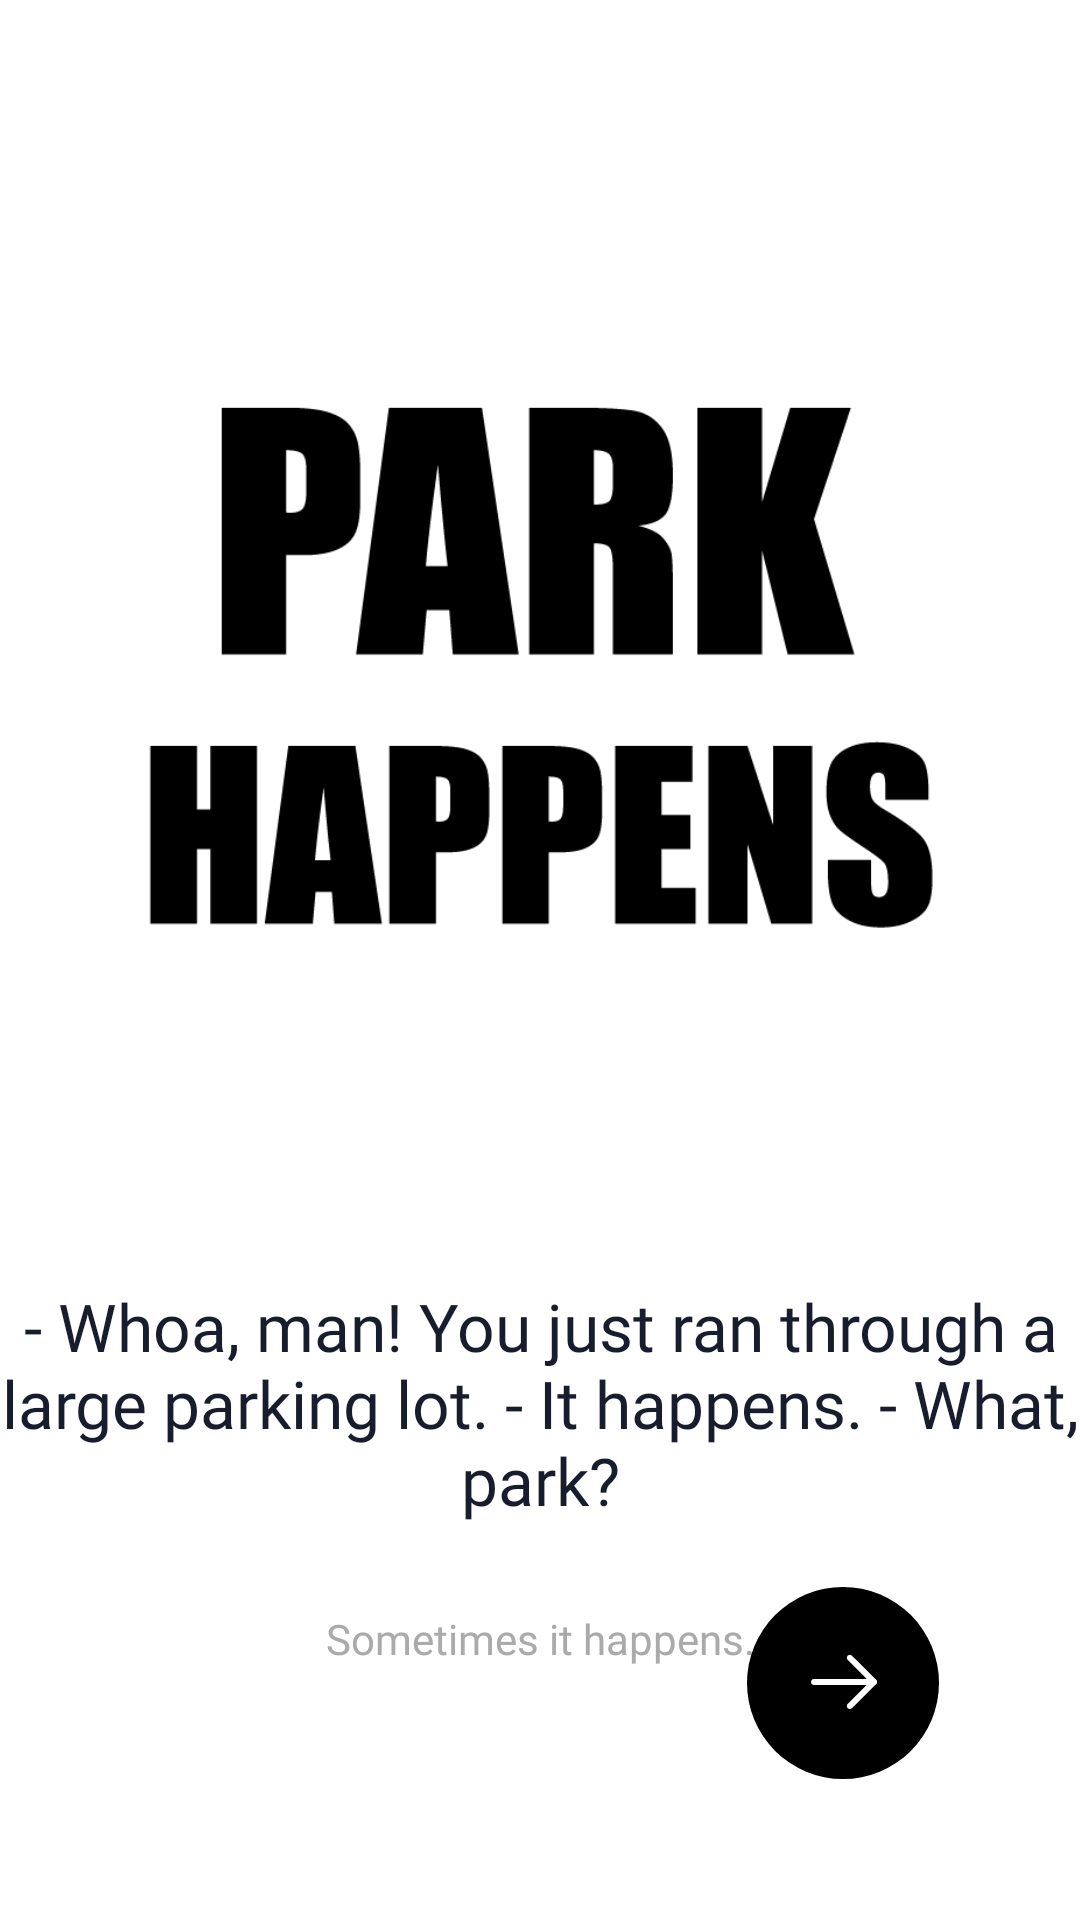

Produce the Android XML layout that renders to this screen, including the resource entries it uses.
<!-- AndroidManifest.xml: application theme Theme.ParkMe -->
<!-- res/layout/activity_welcome.xml -->
<?xml version="1.0" encoding="utf-8"?>
<androidx.constraintlayout.widget.ConstraintLayout xmlns:android="http://schemas.android.com/apk/res/android"
    xmlns:app="http://schemas.android.com/apk/res-auto"
    xmlns:tools="http://schemas.android.com/tools"
    android:layout_width="match_parent"
    android:layout_height="match_parent">

    <LinearLayout
        android:layout_width="match_parent"
        android:layout_height="wrap_content"
        android:orientation="vertical"
        app:layout_constraintBottom_toBottomOf="parent"
        app:layout_constraintTop_toTopOf="parent"
        tools:layout_editor_absoluteX="1dp"
        android:gravity="center">

        <ImageView
            android:id="@+id/imageView2"
            android:layout_width="488dp"
            android:layout_height="272dp"
            app:layout_constraintEnd_toEndOf="parent"
            app:layout_constraintStart_toStartOf="parent"
            app:srcCompat="@drawable/bg_welcome" />

        <TextView
            android:id="@+id/textView"
            android:layout_width="366dp"
            android:layout_height="122dp"
            android:layout_marginTop="50dp"
            android:fontFamily="@font/poppins_medium"

            android:gravity="center"
            android:text="@string/welcome_slide_head"
            android:textColor="@color/primary_text"
            android:textSize="22sp" />

        <TextView
            android:id="@+id/textView3"
            android:layout_width="280dp"
            android:layout_height="wrap_content"
            android:layout_marginTop="8dp"
            android:fontFamily="@font/poppins"

            android:gravity="center"
            android:text="@string/welcome_slide_description"
            android:textColor="@color/secondary_text"
            android:textSize="14sp" />
    </LinearLayout>

    <ImageButton
        android:id="@+id/bt_wcscreen"
        android:layout_width="wrap_content"
        android:layout_height="wrap_content"
        android:src="@drawable/ic_arrow"
        android:background="@drawable/btn_forward"
        android:onClick="onClick"
        tools:ignore="MissingConstraints"
        android:layout_marginEnd="47dp"
        android:layout_marginBottom="47dp"
        app:layout_constraintBottom_toBottomOf="parent"
        app:layout_constraintEnd_toEndOf="parent" />

</androidx.constraintlayout.widget.ConstraintLayout>
<!-- resources referenced by this layout -->
<resources>
  <color name="primary_text">#181D2D</color>
  <color name="secondary_text">#AAAAAA</color>
  <!-- drawable bg_welcome: png bitmap (drawable, 12116 bytes) -->
  <!-- drawable btn_forward (drawable) -->
  <?xml version="1.0" encoding="utf-8"?>
  <selector xmlns:android="http://schemas.android.com/apk/res/android" >
      <item >
          <shape android:shape="oval">
              <solid android:color="@color/black"/>
              <size android:height="64dp"
                  android:width="64dp"/>
          </shape>
      </item>
  </selector>
  <!-- drawable ic_arrow (drawable) -->
  <vector xmlns:android="http://schemas.android.com/apk/res/android"
      android:width="32dp"
      android:height="32dp"
      android:viewportWidth="32"
      android:viewportHeight="32">
      <path
          android:pathData="M5.333,15.634C5.333,15.128 5.71,14.71 6.198,14.643L6.333,14.634L26.333,14.634C26.886,14.634 27.333,15.082 27.333,15.634C27.333,16.14 26.957,16.559 26.469,16.625L26.333,16.634H6.333C5.781,16.634 5.333,16.187 5.333,15.634Z"
          android:fillColor="@color/white"/>
      <path
          android:pathData="M17.561,8.31C17.17,7.921 17.169,7.287 17.558,6.896C17.913,6.54 18.468,6.507 18.86,6.797L18.972,6.893L27.039,14.925C27.396,15.28 27.428,15.838 27.137,16.23L27.039,16.342L18.973,24.376C18.581,24.765 17.948,24.764 17.558,24.373C17.204,24.017 17.173,23.461 17.464,23.07L17.561,22.958L24.916,15.633L17.561,8.31Z"
          android:fillColor="@color/white"/>
  </vector>
  <string name="welcome_slide_description">Sometimes it happens.</string>
  <string name="welcome_slide_head">- Whoa, man! You just ran through a large parking lot. - It happens. - What, park? </string>
  <style name="Theme.ParkMe" parent="Theme.MaterialComponents.DayNight.DarkActionBar">
          
          <item name="colorPrimary">@color/purple_500</item>
          <item name="colorPrimaryVariant">@color/purple_700</item>
          <item name="colorOnPrimary">@color/white</item>
          
          <item name="colorSecondary">@color/teal_200</item>
          <item name="colorSecondaryVariant">@color/teal_700</item>
          <item name="colorOnSecondary">@color/black</item>
          
          <item name="android:statusBarColor">?attr/colorPrimaryVariant</item>
          
      </style>
  <color name="black">#FF000000</color>
  <color name="white">#FFFFFFFF</color>
  <color name="purple_500">#FF6200EE</color>
  <color name="purple_700">#FF3700B3</color>
  <color name="teal_200">#FF03DAC5</color>
  <color name="teal_700">#FF018786</color>
</resources>
